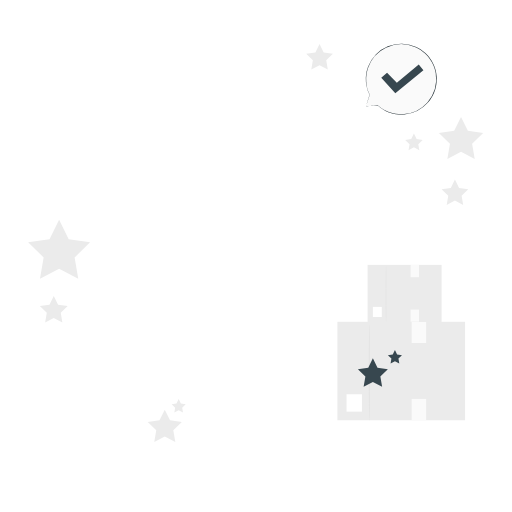
t = 0.00 s
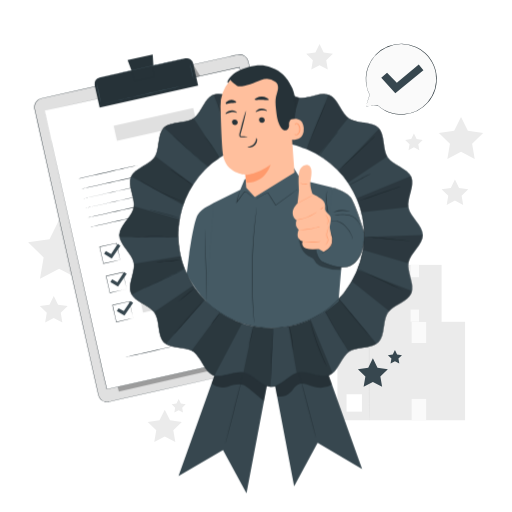
t = 1.00 s
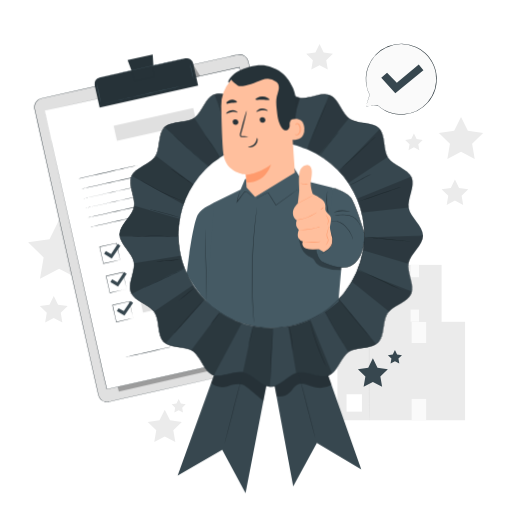
t = 1.09 s
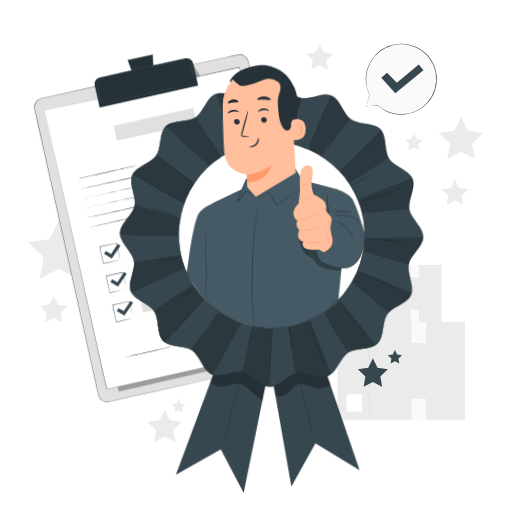
t = 1.28 s
t = 1.75 s: frame unchanged from t = 1.00 s, image omitted
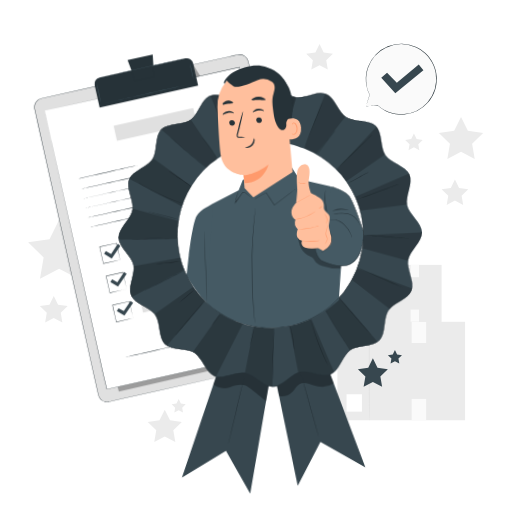
t = 2.13 s

The animated SVG that drew these frames (rendered in a browser with its animation timeline set to each time). Animation: 2 CSS @keyframes rules; one cycle of 2.50 s, repeats indefinitely.

<svg class="animated" id="freepik_stories-product-quality" xmlns="http://www.w3.org/2000/svg" viewBox="0 0 500 500" version="1.1" xmlns:xlink="http://www.w3.org/1999/xlink" xmlns:svgjs="http://svgjs.com/svgjs"><style>svg#freepik_stories-product-quality:not(.animated) .animable {opacity: 0;}svg#freepik_stories-product-quality.animated #freepik--Clipboard--inject-3 {animation: 1s 1 forwards cubic-bezier(.36,-0.01,.5,1.38) slideLeft;animation-delay: 0s;}svg#freepik_stories-product-quality.animated #freepik--Character--inject-3 {animation: 1s 1 forwards cubic-bezier(.36,-0.01,.5,1.38) slideLeft,1.5s Infinite  linear wind;animation-delay: 0s,1s;}            @keyframes slideLeft {                0% {                    opacity: 0;                    transform: translateX(-30px);                }                100% {                    opacity: 1;                    transform: translateX(0);                }            }                    @keyframes wind {                0% {                    transform: rotate( 0deg );                }                25% {                    transform: rotate( 1deg );                }                75% {                    transform: rotate( -1deg );                }            }        </style><g id="freepik--background-complete--inject-3" class="animable" style="transform-origin: 249.655px 237.395px;"><g id="elejguh2yc03"><rect x="358.97" y="258.68" width="72.26" height="55.74" style="fill: rgb(235, 235, 235); transform-origin: 395.1px 286.55px; transform: rotate(180deg);" class="animable" id="el6ug8d97aqk3"></rect></g><g id="el47d23ia0wfe"><rect x="364.14" y="299.71" width="8.71" height="9.84" style="fill: rgb(255, 255, 255); transform-origin: 368.495px 304.63px; transform: rotate(180deg);" class="animable" id="el5w9hv3n6qmk"></rect></g><rect x="400.98" y="258.82" width="8.21" height="11.89" style="fill: rgb(250, 250, 250); transform-origin: 405.085px 264.765px;" id="el0oot6r5md68d" class="animable"></rect><rect x="400.98" y="302.36" width="8.21" height="11.89" style="fill: rgb(250, 250, 250); transform-origin: 405.085px 308.305px;" id="elu9pomjlvve" class="animable"></rect><path d="M377,314.8c-.13,0-.23-12.26-.23-27.38s.1-27.38.23-27.38.23,12.26.23,27.38S377.13,314.8,377,314.8Z" style="fill: rgb(224, 224, 224); transform-origin: 377px 287.42px;" id="elu83zxdczges" class="animable"></path><g id="elcxyi6ejkfa5"><rect x="329.5" y="314.23" width="124.68" height="96.17" style="fill: rgb(235, 235, 235); transform-origin: 391.84px 362.315px; transform: rotate(180deg);" class="animable" id="el1gcexft8tia"></rect></g><g id="elwzj0bh5seg"><rect x="338.41" y="385.02" width="15.02" height="16.98" style="fill: rgb(255, 255, 255); transform-origin: 345.92px 393.51px; transform: rotate(180deg);" class="animable" id="eleufa1hicir"></rect></g><rect x="401.98" y="314.48" width="14.16" height="20.52" style="fill: rgb(250, 250, 250); transform-origin: 409.06px 324.74px;" id="el6rv6dczkh1p" class="animable"></rect><rect x="401.98" y="389.59" width="14.16" height="20.52" style="fill: rgb(250, 250, 250); transform-origin: 409.06px 399.85px;" id="el16nopvwq0dj" class="animable"></rect><path d="M360.62,411.06c-.22,0-.4-21.15-.4-47.24s.18-47.24.4-47.24.39,21.15.39,47.24S360.84,411.06,360.62,411.06Z" style="fill: rgb(224, 224, 224); transform-origin: 360.615px 363.82px;" id="el6adeb70ijqo" class="animable"></path><polygon points="450.22 114.21 456.9 127.74 471.83 129.91 461.03 140.45 463.58 155.32 450.22 148.3 436.86 155.32 439.41 140.45 428.61 129.91 443.54 127.74 450.22 114.21" style="fill: rgb(235, 235, 235); transform-origin: 450.22px 134.765px;" id="elxzqz5m0c7d" class="animable"></polygon><polygon points="52.51 288.97 56.72 297.5 66.13 298.86 59.32 305.5 60.93 314.88 52.51 310.45 44.09 314.88 45.7 305.5 38.89 298.86 48.3 297.5 52.51 288.97" style="fill: rgb(235, 235, 235); transform-origin: 52.51px 301.925px;" id="elxs17cgcl1mb" class="animable"></polygon><polygon points="57.73 214.66 67.08 233.6 87.98 236.64 72.86 251.38 76.43 272.2 57.73 262.37 39.04 272.2 42.61 251.38 27.48 236.64 48.38 233.6 57.73 214.66" style="fill: rgb(235, 235, 235); transform-origin: 57.73px 243.43px;" id="el9qqvr081v5o" class="animable"></polygon><polygon points="444.27 175.32 448.3 183.49 457.31 184.8 450.79 191.15 452.33 200.12 444.27 195.89 436.21 200.12 437.75 191.15 431.23 184.8 440.24 183.49 444.27 175.32" style="fill: rgb(235, 235, 235); transform-origin: 444.27px 187.72px;" id="el23yozfaq60n" class="animable"></polygon><polygon points="312.05 43.07 316.08 51.23 325.09 52.54 318.57 58.9 320.11 67.87 312.05 63.63 303.99 67.87 305.53 58.9 299.01 52.54 308.02 51.23 312.05 43.07" style="fill: rgb(235, 235, 235); transform-origin: 312.05px 55.47px;" id="el427dza4s94z" class="animable"></polygon><polygon points="404.22 130.41 406.86 135.75 412.76 136.61 408.49 140.77 409.5 146.64 404.22 143.87 398.95 146.64 399.96 140.77 395.69 136.61 401.59 135.75 404.22 130.41" style="fill: rgb(235, 235, 235); transform-origin: 404.225px 138.525px;" id="elrdkkefscpmq" class="animable"></polygon><polygon points="160.92 400.11 166.06 410.51 177.54 412.18 169.23 420.28 171.2 431.72 160.92 426.32 150.65 431.72 152.61 420.28 144.3 412.18 155.79 410.51 160.92 400.11" style="fill: rgb(235, 235, 235); transform-origin: 160.92px 415.915px;" id="elfndq1r03ed6" class="animable"></polygon><polygon points="174.48 389.76 176.6 394.06 181.35 394.75 177.91 398.1 178.72 402.83 174.48 400.59 170.24 402.83 171.05 398.1 167.61 394.75 172.36 394.06 174.48 389.76" style="fill: rgb(235, 235, 235); transform-origin: 174.48px 396.295px;" id="elsx7dmtsd66n" class="animable"></polygon></g><g id="freepik--Stars--inject-3" class="animable" style="transform-origin: 371.04px 359.765px;"><polygon points="364.13 349.92 368.65 359.07 378.75 360.54 371.44 367.66 373.17 377.72 364.13 372.97 355.1 377.72 356.83 367.66 349.52 360.54 359.62 359.07 364.13 349.92" style="fill: #37474F; transform-origin: 364.135px 363.82px;" id="elrtb6boje2n" class="animable"></polygon><polygon points="385.68 341.81 387.81 346.12 392.56 346.81 389.12 350.17 389.93 354.91 385.68 352.67 381.42 354.91 382.24 350.17 378.79 346.81 383.55 346.12 385.68 341.81" style="fill: #37474F; transform-origin: 385.675px 348.36px;" id="el4sw6tqkonmf" class="animable"></polygon></g><g id="freepik--speech-bubble--inject-3" class="animable" style="transform-origin: 391.864px 77.2825px;"><path d="M357.44,103.66,361,92.6a34.47,34.47,0,1,1,27.77,19A32.42,32.42,0,0,1,368.9,103h0Z" style="fill: rgb(250, 250, 250); transform-origin: 391.873px 77.27px;" id="eln82uvwzemc" class="animable"></path><path d="M357.44,103.66l.76-.06,2.21-.16,8.49-.58h0l0,0a31.78,31.78,0,0,0,15,7.76,34.52,34.52,0,0,0,5.26.75l2.8.11c.94,0,1.91-.11,2.88-.16a34.27,34.27,0,0,0,22.7-11.57A33.9,33.9,0,0,0,424.65,87a34.83,34.83,0,0,0,.86-15.51,30.62,30.62,0,0,0-.92-3.93,16.68,16.68,0,0,0-.65-1.92c-.25-.64-.47-1.28-.74-1.91A35.35,35.35,0,0,0,419,56.57a32.46,32.46,0,0,0-2.71-3.14,16.78,16.78,0,0,0-1.5-1.42c-.51-.45-1-.94-1.54-1.35l-1.64-1.22-.82-.6-.88-.52-1.73-1c-.59-.33-1.21-.58-1.81-.88a34,34,0,0,0-29.38.14,34.2,34.2,0,0,0-17.19,18.75c-.17.46-.33.92-.49,1.37a8.68,8.68,0,0,0-.43,1.37c-.23.92-.45,1.83-.67,2.72a48,48,0,0,0-.62,5.27,34.44,34.44,0,0,0,3.5,16.53l0,0v0l-2.68,8.18-.71,2.12c-.16.48-.25.73-.25.73s.06-.23.21-.7l.64-2.1,2.57-8.29v.08A34.3,34.3,0,0,1,357.23,76a46.43,46.43,0,0,1,.59-5.33c.22-.9.45-1.82.67-2.75a10.07,10.07,0,0,1,.42-1.39c.17-.46.33-.92.5-1.39a34.58,34.58,0,0,1,47.16-19.21c.61.29,1.24.55,1.84.89l1.76,1.05.88.53.84.61,1.66,1.23c.55.43,1.05.92,1.57,1.37a18.86,18.86,0,0,1,1.52,1.44,33.6,33.6,0,0,1,2.75,3.2,35.65,35.65,0,0,1,4.29,7.21c.27.64.49,1.3.74,1.94a16.76,16.76,0,0,1,.67,2,30.72,30.72,0,0,1,.92,4,35.12,35.12,0,0,1-.88,15.74,34.37,34.37,0,0,1-7.19,13,34.74,34.74,0,0,1-23,11.66c-1,0-2,.14-2.92.14l-2.83-.12a35.33,35.33,0,0,1-5.31-.78,31.67,31.67,0,0,1-15-7.94l.08,0-8.57.45-2.18.1C357.68,103.66,357.44,103.66,357.44,103.66Z" style="fill: rgb(38, 50, 56); transform-origin: 391.864px 77.2825px;" id="eli14juof2mld" class="animable"></path><polygon points="372.31 76 377.98 71.08 387.53 80.89 408.95 63.05 413.48 68.7 386.04 91.04 372.31 76" style="fill: #37474F; transform-origin: 392.895px 77.045px;" id="eljcai4h1tvji" class="animable"></polygon></g><g id="freepik--Clipboard--inject-3" class="animable" style="transform-origin: 169.152px 222.804px;"><path d="M298.11,349.49,106.35,392.23A8.63,8.63,0,0,1,96,385.68L33.81,106.43a8.62,8.62,0,0,1,6.55-10.3L232.12,53.39a8.63,8.63,0,0,1,10.31,6.55l62.23,279.25A8.62,8.62,0,0,1,298.11,349.49Z" style="fill: rgb(224, 224, 224); transform-origin: 169.235px 222.814px;" id="elt6h6gti83ml" class="animable"></path><path d="M298.11,349.49l.64-.18a9.72,9.72,0,0,0,1.79-.79,8.82,8.82,0,0,0,2.43-2.11,8.59,8.59,0,0,0,1.75-4,8.26,8.26,0,0,0,0-2.67c-.16-.93-.41-1.91-.63-2.93-.46-2-1-4.28-1.5-6.7q-1.63-7.27-3.75-16.73c-5.63-25.17-13.77-61.59-23.83-106.6-5-22.5-10.52-47.15-16.43-73.62q-4.42-19.84-9.15-41-2.35-10.58-4.78-21.45c-.82-3.62-1.63-7.27-2.46-10.94A8.4,8.4,0,0,0,234,53.38a11.66,11.66,0,0,0-2.78.4l-2.8.62-5.63,1.26-11.36,2.53-23.12,5.16L140.67,74,40.43,96.32A8.44,8.44,0,0,0,33.94,106c.91,4.25,1.89,8.51,2.82,12.75Q39.6,131.45,42.39,144l11,49.41C60.61,225.8,67.57,257,74.2,286.8s12.92,58,18.82,84.51q1.1,5,2.19,9.84c.37,1.62.7,3.26,1.09,4.85a8.47,8.47,0,0,0,2.48,4.07,8.6,8.6,0,0,0,4.24,2.08,9,9,0,0,0,2.37.07c.78-.1,1.57-.29,2.35-.47l9.31-2.07,35.33-7.86L259,358.13l29-6.42,7.54-1.66,2.57-.56-2.56.6-7.54,1.7-29,6.49-106.6,23.83L117.12,390l-9.31,2.08c-.78.17-1.56.37-2.38.48a9.21,9.21,0,0,1-2.46-.08,8.81,8.81,0,0,1-7-6.39c-.4-1.61-.73-3.23-1.1-4.85q-1.09-4.87-2.2-9.84c-5.9-26.47-12.21-54.75-18.85-84.51s-13.6-61-20.83-93.39l-11-49.4q-2.79-12.54-5.63-25.27c-.94-4.24-1.91-8.48-2.83-12.77a8.84,8.84,0,0,1,6.81-10.13L140.59,73.58,188.26,63l23.11-5.15,11.36-2.53L228.37,54l2.8-.62A11.91,11.91,0,0,1,234,53a8.79,8.79,0,0,1,8.5,6.63c.82,3.68,1.64,7.32,2.45,10.95Q247.4,81.46,249.77,92q4.69,21.15,9.13,41c5.89,26.47,11.37,51.12,16.38,73.63,10,45,18.1,81.45,23.7,106.63,1.39,6.29,2.63,11.89,3.71,16.73.53,2.43,1,4.66,1.48,6.71.22,1,.47,2,.62,2.93a8.16,8.16,0,0,1,0,2.7,8.63,8.63,0,0,1-1.78,4.07,9,9,0,0,1-2.45,2.11,8.84,8.84,0,0,1-1.82.77Z" style="fill: rgb(38, 50, 56); transform-origin: 169.152px 222.804px;" id="el4qr7oh0evt4" class="animable"></path><g id="elt4jawfpp1xh"><g style="opacity: 0.3; transform-origin: 199.505px 335.655px;" class="animable" id="el9u1mcibq9sn"><polygon points="116.07 382.34 290.79 342.4 285.27 308.16 275.36 288.97 108.22 354.62 116.07 382.34" id="elg23mjqyv1lm" class="animable" style="transform-origin: 199.505px 335.655px;"></polygon></g></g><g id="eldeqt7vde36q"><g style="opacity: 0.3; transform-origin: 192.965px 72.48px;" class="animable" id="el9hcmg5ji1oh"><polygon points="189.02 63.63 195.63 74.54 196.91 80.33 192.43 81.33 189.02 63.63" id="elokfvwz3pp1a" class="animable" style="transform-origin: 192.965px 72.48px;"></polygon></g></g><polygon points="43.76 108.05 104.38 380.05 294.39 337.71 283.55 289.07 233.77 65.7 43.76 108.05" style="fill: rgb(255, 255, 255); transform-origin: 169.075px 222.875px;" id="elts1a927oy49" class="animable"></polygon><path d="M43.76,108.05l190-42.51.16,0,0,.17c16.86,75.59,37.89,169.92,60.65,272v0l0,.21-.2,0-190,42.33-.18,0,0-.19c-35.69-160.62-60.07-270.38-60.44-272,.37,1.66,24.91,111.39,60.81,272l-.23-.14,190-42.37-.16.25v0c-22.73-102.06-43.74-196.39-60.57-272l.2.13Z" style="fill: rgb(38, 50, 56); transform-origin: 169.16px 222.895px;" id="el2pcj6ks6z3a" class="animable"></path><g id="el47aab7k88ka"><path d="M99.35,66H185.2a6.33,6.33,0,0,1,6.33,6.33V94.59a0,0,0,0,1,0,0H93a0,0,0,0,1,0,0V72.35A6.33,6.33,0,0,1,99.35,66Z" style="fill: rgb(38, 50, 56); transform-origin: 142.265px 80.295px; transform: rotate(-12.56deg);" class="animable" id="el65nw1peya1a"></path></g><polygon points="149.07 53.15 124.6 58.6 132.13 78.94 150.56 74.83 149.07 53.15" style="fill: rgb(38, 50, 56); transform-origin: 137.58px 66.045px;" id="eln2roai03yy" class="animable"></polygon><path d="M181.06,57c0,.11-18.71,4.38-41.84,9.54S97.3,75.81,97.27,75.7s18.71-4.38,41.86-9.54S181,56.92,181.06,57Z" style="fill: rgb(69, 90, 100); transform-origin: 139.165px 66.3505px;" id="el9gnuya6qk0p" class="animable"></path><path d="M98.46,100c-.11,0-1.08-3.9-2.16-8.76s-1.88-8.83-1.76-8.86,1.08,3.9,2.16,8.77S98.57,100,98.46,100Z" style="fill: rgb(69, 90, 100); transform-origin: 96.4991px 91.1899px;" id="elpdxm6s985mp" class="animable"></path><path d="M188.87,77.64a80.19,80.19,0,0,1-2-8,80.32,80.32,0,0,1-1.58-8,80.19,80.19,0,0,1,2,7.95A80.32,80.32,0,0,1,188.87,77.64Z" style="fill: rgb(69, 90, 100); transform-origin: 187.08px 69.64px;" id="elr5d22xrxh9" class="animable"></path><path d="M185.06,82.39c0,.11-19.21,4.49-42.95,9.78s-43,9.5-43.05,9.38,19.2-4.49,43-9.78S185,82.28,185.06,82.39Z" style="fill: rgb(69, 90, 100); transform-origin: 142.06px 91.9702px;" id="elxkutxvmpho" class="animable"></path><path d="M134.45,161.51c0,.12-12.95,3.1-29,6.68s-29,6.37-29.07,6.26,13-3.1,29-6.67S134.42,161.4,134.45,161.51Z" style="fill: rgb(38, 50, 56); transform-origin: 105.415px 167.98px;" id="elp763yi1s07i" class="animable"></path><path d="M231.16,150.62c0,.12-33.87,7.77-75.7,17.09s-75.78,16.79-75.8,16.68,33.86-7.77,75.71-17.09S231.14,150.51,231.16,150.62Z" style="fill: rgb(38, 50, 56); transform-origin: 155.41px 167.505px;" id="el4rljxe9gso3" class="animable"></path><path d="M233.25,160c0,.11-33.88,7.76-75.71,17.09s-75.77,16.79-75.8,16.67,33.87-7.76,75.71-17.08S233.22,159.86,233.25,160Z" style="fill: rgb(38, 50, 56); transform-origin: 157.495px 176.88px;" id="eldh3kfyjesz" class="animable"></path><path d="M235.33,169.32c0,.11-33.87,7.76-75.7,17.08s-75.78,16.8-75.81,16.68,33.87-7.76,75.72-17.09S235.3,169.21,235.33,169.32Z" style="fill: rgb(38, 50, 56); transform-origin: 159.575px 186.2px;" id="el2zatxf4tibi" class="animable"></path><path d="M237.41,178.67c0,.11-33.87,7.76-75.7,17.08s-75.78,16.79-75.8,16.68,33.86-7.76,75.71-17.09S237.39,178.55,237.41,178.67Z" style="fill: rgb(38, 50, 56); transform-origin: 161.66px 195.55px;" id="el5ov8c5oqgec" class="animable"></path><path d="M239.5,188c0,.12-33.88,7.77-75.71,17.09S88,221.89,88,221.78s33.87-7.76,75.71-17.09S239.47,187.9,239.5,188Z" style="fill: rgb(38, 50, 56); transform-origin: 163.75px 204.89px;" id="eljpmvfkvag9b" class="animable"></path><path d="M117.37,253.81a1.56,1.56,0,0,1-.09-.31l-.22-.89c-.19-.81-.46-1.94-.79-3.35-.67-2.89-1.61-6.95-2.73-11.81l.22.14-16.4,3.68s.3-.47.16-.25h0v0l0,.07,0,.14.06.28.13.56.24,1.11c.17.74.33,1.47.49,2.2.32,1.44.64,2.86.94,4.24.61,2.75,1.18,5.35,1.71,7.74l-.22-.14,11.85-2.55,3.37-.7.9-.17.32-.06s-.08,0-.28.09l-.85.21-3.3.78L101,257.65l-.18,0,0-.18-1.74-7.73c-.31-1.38-.63-2.8-1-4.24-.16-.73-.33-1.46-.49-2.2-.09-.36-.17-.74-.25-1.11l-.13-.56-.06-.28,0-.14,0-.07v-.05h0c-.14.23.19-.3.16-.25l16.41-3.63.18,0,0,.18,2.58,12c.29,1.4.52,2.52.69,3.32.07.36.12.64.17.87A.89.89,0,0,1,117.37,253.81Z" style="fill: rgb(38, 50, 56); transform-origin: 107.243px 247.43px;" id="ellesuy6pvq8q" class="animable"></path><g id="elzp74e4zl5u"><rect x="124.53" y="226" width="117.22" height="9.78" style="fill: rgb(224, 224, 224); transform-origin: 183.14px 230.89px; transform: rotate(-12.56deg);" class="animable" id="elcc0ww6c4xc"></rect></g><path d="M123.71,282.27a2.31,2.31,0,0,1-.09-.32c-.06-.23-.13-.53-.22-.89-.19-.81-.46-1.93-.79-3.34-.67-2.9-1.61-7-2.73-11.82l.22.14-16.4,3.68c0,.06.3-.47.16-.24h0v.05l0,.07,0,.14.06.28.13.56c.08.38.16.75.25,1.12l.48,2.19c.32,1.45.64,2.86.94,4.24.61,2.75,1.18,5.35,1.71,7.74l-.22-.14,11.86-2.54,3.36-.7.9-.18a1.39,1.39,0,0,1,.32-.05l-.27.08-.86.21-3.3.79-11.93,2.75-.18,0,0-.18-1.74-7.73c-.31-1.38-.63-2.8-1-4.24-.16-.72-.33-1.46-.49-2.19-.08-.37-.17-.74-.25-1.12l-.13-.56-.06-.28,0-.14v-.12h0l.16-.26L120,265.69l.18,0,0,.17c1.06,4.93,2,9,2.58,12,.29,1.4.52,2.52.69,3.32.07.36.12.64.17.87A.92.92,0,0,1,123.71,282.27Z" style="fill: rgb(38, 50, 56); transform-origin: 113.575px 275.89px;" id="el3czfxoz882h" class="animable"></path><g id="eleorv84ri5m9"><rect x="130.87" y="254.45" width="117.22" height="9.78" style="fill: rgb(224, 224, 224); transform-origin: 189.48px 259.34px; transform: rotate(-12.56deg);" class="animable" id="elxkk7awj09am"></rect></g><path d="M130.05,310.72s0-.12-.09-.32-.13-.53-.22-.89c-.19-.81-.46-1.93-.79-3.34-.67-2.89-1.61-7-2.73-11.82l.22.14L110,298.17c0,.06.3-.47.16-.24h0V298l0,.07,0,.14.06.28.13.56c.08.38.16.75.25,1.12l.48,2.19c.32,1.45.64,2.86.94,4.24l1.71,7.74-.22-.13,11.86-2.55,3.36-.7.9-.18a1.47,1.47,0,0,1,.32,0l-.27.08-.86.21-3.3.79-11.93,2.75-.18,0,0-.18c-.53-2.38-1.12-5-1.74-7.73-.31-1.38-.63-2.79-1-4.24-.16-.72-.33-1.45-.49-2.19-.08-.37-.17-.74-.25-1.11l-.12-.56-.07-.28,0-.15V298h0c-.14.22.19-.31.16-.25l16.41-3.63.18,0,0,.18,2.58,12c.29,1.4.52,2.52.69,3.33.07.35.13.63.17.86A.94.94,0,0,1,130.05,310.72Z" style="fill: rgb(38, 50, 56); transform-origin: 119.878px 304.365px;" id="elvktv9dme9tg" class="animable"></path><g id="eld65yguaeh0m"><rect x="137.21" y="282.91" width="117.22" height="9.78" style="fill: rgb(224, 224, 224); transform-origin: 195.82px 287.8px; transform: rotate(-12.56deg);" class="animable" id="el1cjiw68yazy"></rect></g><polygon points="101.61 247.94 103.33 245.23 108.44 248.07 115.02 238.15 117.56 239.91 109.08 252.41 101.61 247.94" style="fill: #37474F; transform-origin: 109.585px 245.28px;" id="el2fx3uksp8so" class="animable"></polygon><polygon points="107.74 275.44 109.46 272.73 114.57 275.57 121.14 265.65 123.69 267.41 115.2 279.9 107.74 275.44" style="fill: #37474F; transform-origin: 115.715px 272.775px;" id="elbz1ghfnl5u" class="animable"></polygon><polygon points="114.03 303.63 115.75 300.93 120.85 303.77 127.43 293.85 129.97 295.6 121.49 308.1 114.03 303.63" style="fill: #37474F; transform-origin: 122px 300.975px;" id="elb6h044gv0a" class="animable"></polygon><path d="M166.4,339c0,.12-9.64,2.37-21.58,5s-21.64,4.72-21.66,4.61,9.63-2.36,21.57-5S166.37,338.9,166.4,339Z" style="fill: rgb(38, 50, 56); transform-origin: 144.78px 343.805px;" id="el0ppiejcecv8m" class="animable"></path><path d="M187.94,333.86a78.64,78.64,0,0,1-7.94,2,81.52,81.52,0,0,1-8,1.57,79.72,79.72,0,0,1,7.93-2C184.32,334.46,187.92,333.75,187.94,333.86Z" style="fill: rgb(38, 50, 56); transform-origin: 179.97px 335.639px;" id="el0s0u82ok85g" class="animable"></path><path d="M259.28,311.41c0,.11-8.67,2.15-19.41,4.54s-19.48,4.24-19.5,4.13,8.66-2.14,19.41-4.54S259.26,311.3,259.28,311.41Z" style="fill: rgb(38, 50, 56); transform-origin: 239.825px 315.745px;" id="elqd4fi904ypc" class="animable"></path><path d="M250,337.73s.09-.27.19-.79a5.25,5.25,0,0,0-.12-2.31,20.7,20.7,0,0,0-1.38-3.45,11.49,11.49,0,0,1-1.37-4.76,7.35,7.35,0,0,1,2.54-5.39,6.92,6.92,0,0,1,6.64-1.23,6.73,6.73,0,0,1,3.16,2.07,3.21,3.21,0,0,1,.75,1.87,1.73,1.73,0,0,1-1.17,1.69,14.17,14.17,0,0,1-2,.49l-2,.41c-1.34.27-2.7.51-4.1.69a29.91,29.91,0,0,1-8.18.05,5,5,0,0,0-3.59.58,12.49,12.49,0,0,0-2.16,2.93,3.57,3.57,0,0,1-1.4,1.24,2.52,2.52,0,0,1-1.83.08,16.31,16.31,0,0,1-2.92-1.68,3.34,3.34,0,0,0-1.41-.53,2,2,0,0,0-1.34.33,7.83,7.83,0,0,0-1.69,2.22,5.27,5.27,0,0,1-4.22,2.44,5,5,0,0,1-3.5-1.24,5.17,5.17,0,0,1-1.39-1.92,3.45,3.45,0,0,1-.23-.79s.09.27.31.76a5.07,5.07,0,0,0,1.41,1.82,4.84,4.84,0,0,0,3.38,1.14,5,5,0,0,0,4-2.37,8,8,0,0,1,1.76-2.32,2.35,2.35,0,0,1,1.56-.41,4,4,0,0,1,1.54.57,16.87,16.87,0,0,0,2.86,1.63,2.18,2.18,0,0,0,1.57-.07,3,3,0,0,0,1.23-1.13,12.7,12.7,0,0,1,2.24-3,3.85,3.85,0,0,1,1.88-.7,9.46,9.46,0,0,1,2,0,30.05,30.05,0,0,0,8.09-.05c1.38-.18,2.73-.43,4.07-.69l2-.4a16.49,16.49,0,0,0,1.9-.47,1.32,1.32,0,0,0,.92-1.3,2.89,2.89,0,0,0-.66-1.63,6.44,6.44,0,0,0-3-2,6.6,6.6,0,0,0-6.3,1.14,7,7,0,0,0-2.46,5.12,11.49,11.49,0,0,0,1.28,4.67,19.73,19.73,0,0,1,1.33,3.5,5.25,5.25,0,0,1,.05,2.36A3.67,3.67,0,0,1,250,337.73Z" style="fill: rgb(38, 50, 56); transform-origin: 238.845px 328.582px;" id="elj48rvbfmmk" class="animable"></path><path d="M270.67,324.93a3.23,3.23,0,0,1-.52.16l-1.52.36-5.58,1.29c-4.7,1.1-11.2,2.64-18.35,4.45s-13.6,3.56-18.25,4.84l-5.52,1.52-1.51.4a3.35,3.35,0,0,1-.53.12,2.19,2.19,0,0,1,.51-.2l1.48-.47c1.29-.41,3.16-1,5.48-1.65,4.65-1.36,11.08-3.15,18.24-5s13.66-3.31,18.39-4.32c2.36-.51,4.28-.91,5.61-1.17l1.53-.29A3,3,0,0,1,270.67,324.93Z" style="fill: rgb(38, 50, 56); transform-origin: 244.78px 331.5px;" id="elin8kiezebm" class="animable"></path><g id="elkdmh9wc6omh"><rect x="111.66" y="113.97" width="79.57" height="14.95" style="fill: rgb(224, 224, 224); transform-origin: 151.445px 121.445px; transform: rotate(-12.56deg);" class="animable" id="el8yimlocgo4y"></rect></g></g><g id="freepik--Character--inject-3" class="animable animator-active" style="transform-origin: 264.725px 272.768px;"><polygon points="262.12 342.31 287.21 474.87 310.14 432.5 353.6 458.01 307.47 328.93 262.12 342.31" style="fill: #37474F; transform-origin: 307.86px 401.9px;" id="elzhy8ljw6ee" class="animable"></polygon><g id="elk5mjn9vqvw"><g style="opacity: 0.3; transform-origin: 295.9px 369.21px;" class="animable" id="el4e2m3acrjsb"><path d="M270.56,386.89a15,15,0,0,0,13.34-4.09c2.29-2.36,3.81-5.58,6.69-7.16,2.59-1.42,5.78-1.22,8.63-.43s5.53,2.1,8.38,2.84a21.87,21.87,0,0,0,16.72-2.48l-7.24-20.1-33.6-4.2-16,19.25Z" id="elpy976qcdwse" class="animable" style="transform-origin: 295.9px 369.21px;"></path></g></g><path d="M308.51,427.24c-.14,0-3.88-13.74-8.35-30.75s-8-30.85-7.84-30.88,3.87,13.72,8.34,30.75S308.65,427.2,308.51,427.24Z" style="fill: rgb(38, 50, 56); transform-origin: 300.414px 396.425px;" id="el06fnncsgpdwx" class="animable"></path><polygon points="265.79 349.2 240.7 481.76 217.77 439.4 174.31 464.9 220.44 335.82 265.79 349.2" style="fill: #37474F; transform-origin: 220.05px 408.79px;" id="el35yzbz3ewx7" class="animable"></polygon><g id="elyeyczqhb9sj"><g style="opacity: 0.3; transform-origin: 233.655px 372.405px;" class="animable" id="el7bdvtbe34lm"><path d="M206.64,374.43s7.14,5.87,15.65,3.17,13.8-3.28,18.41,0,17.08,13.95,17.08,13.95l2.89-15.29-16.75-23-17.48,3.53L214,358l-4.63,8.77Z" id="elitm2rmwu9fh" class="animable" style="transform-origin: 233.655px 372.405px;"></path></g></g><path d="M412.9,229.54c0,9.51-12.15,17.7-13.93,26.69-1.83,9.26,6.23,21.47,2.7,30s-18,11.59-23.13,19.3-2.43,22.15-9,28.73-21,3.81-28.73,9-10.63,19.53-19.3,23.13c-8.52,3.53-20.73-4.53-30-2.7-9,1.78-17.18,13.93-26.69,13.93s-17.71-12.15-26.7-13.93c-9.26-1.83-21.47,6.23-30,2.7s-11.58-18-19.29-23.13-22.15-2.43-28.74-9-3.81-21-9-28.73-19.53-10.63-23.12-19.3,4.53-20.73,2.7-30c-1.78-9-13.94-17.18-13.94-26.69s12.16-17.71,13.94-26.7c1.83-9.26-6.24-21.47-2.7-30s18-11.59,23.12-19.29,2.43-22.15,9-28.74,21-3.81,28.74-9,10.62-19.53,19.29-23.12,20.73,4.53,30,2.7c9-1.78,17.19-13.94,26.7-13.94s17.7,12.16,26.69,13.94c9.26,1.83,21.47-6.24,30-2.7,8.67,3.59,11.59,18,19.3,23.12s22.15,2.43,28.73,9,3.81,21,9,28.74,19.53,10.62,23.13,19.29-4.53,20.73-2.7,30C400.75,211.83,412.9,220,412.9,229.54Z" style="fill: #37474F; transform-origin: 264.815px 229.535px;" id="el1lfr1xfn0qn" class="animable"></path><path d="M230.17,146.53s-.11-.13-.27-.41-.41-.73-.68-1.22c-.59-1.06-1.4-2.62-2.36-4.56-1.93-3.88-4.43-9.34-6.84-15.5s-4.26-11.88-5.47-16c-.6-2.09-1.06-3.78-1.35-5-.13-.54-.24-1-.32-1.36a1.55,1.55,0,0,1-.08-.48,2.13,2.13,0,0,1,.18.46l.41,1.33c.39,1.23.9,2.89,1.51,4.9,1.3,4.13,3.21,9.8,5.6,16s4.85,11.61,6.69,15.53l2.21,4.63.59,1.26A2.52,2.52,0,0,1,230.17,146.53Z" style="fill: rgb(38, 50, 56); transform-origin: 221.485px 124.265px;" id="elwqh1actqy8" class="animable"></path><path d="M243.35,141.52a4.72,4.72,0,0,1-.39-1.1c-.21-.72-.49-1.77-.82-3.07-.66-2.59-1.48-6.21-2.22-10.23s-1.26-7.69-1.56-10.35c-.16-1.33-.26-2.41-.32-3.16a4.9,4.9,0,0,1,0-1.16,5.75,5.75,0,0,1,.23,1.14l.48,3.13c.4,2.65,1,6.3,1.71,10.31s1.5,7.63,2.06,10.24c.27,1.22.49,2.26.67,3.1A5.83,5.83,0,0,1,243.35,141.52Z" style="fill: rgb(38, 50, 56); transform-origin: 240.678px 126.985px;" id="elkn8sicip4xc" class="animable"></path><path d="M266.6,139.21c-.15,0-.52-11.22-.83-25.05s-.45-25.06-.31-25.07.52,11.21.83,25.06S266.74,139.21,266.6,139.21Z" style="fill: rgb(38, 50, 56); transform-origin: 266.03px 114.15px;" id="eln51m24mts1" class="animable"></path><path d="M290,116.16c.14,0-1.48,5.65-3.61,12.53s-4,12.41-4.1,12.37,1.48-5.65,3.61-12.53S289.85,116.12,290,116.16Z" style="fill: rgb(38, 50, 56); transform-origin: 286.147px 128.61px;" id="elwruadr5pmj" class="animable"></path><path d="M299.54,145.15a1.7,1.7,0,0,1,.13-.48l.45-1.32c.4-1.14,1-2.78,1.8-4.8,1.57-4,3.81-9.59,6.37-15.69s4.94-11.59,6.69-15.55c.86-1.92,1.57-3.5,2.11-4.68l.59-1.26c.15-.28.23-.43.25-.42a2.78,2.78,0,0,1-.15.46l-.51,1.3-1.95,4.75c-1.71,4.06-4,9.54-6.55,15.61s-4.81,11.55-6.51,15.62l-1.95,4.74-.55,1.28A2,2,0,0,1,299.54,145.15Z" style="fill: rgb(38, 50, 56); transform-origin: 308.735px 123.05px;" id="el1ob67n7zt02" class="animable"></path><path d="M312,151.67a5.13,5.13,0,0,1,.57-1c.4-.64,1-1.55,1.74-2.66,1.5-2.21,3.66-5.23,6.17-8.45s4.92-6,6.7-8c.89-1,1.63-1.79,2.15-2.33a4.9,4.9,0,0,1,.85-.8,4.73,4.73,0,0,1-.7.94c-.54.66-1.22,1.47-2,2.43-1.71,2.06-4.06,4.91-6.57,8.13s-4.7,6.19-6.28,8.35l-1.87,2.55A5.44,5.44,0,0,1,312,151.67Z" style="fill: rgb(38, 50, 56); transform-origin: 321.09px 140.05px;" id="el5tic060irfj" class="animable"></path><path d="M330.22,166.57c-.1-.1,7.82-7.62,17.67-16.79s17.93-16.52,18-16.42-7.81,7.63-17.67,16.8S330.32,166.68,330.22,166.57Z" style="fill: rgb(38, 50, 56); transform-origin: 348.055px 149.965px;" id="elakg0e0q3wni" class="animable"></path><path d="M362,169.68a26.87,26.87,0,0,1-3,1.64c-1.88,1-4.43,2.39-7.25,4s-5.42,2.95-7.35,3.85c-1,.45-1.74.8-2.3,1a3.12,3.12,0,0,1-.87.3,26.87,26.87,0,0,1,3-1.64c1.88-1,4.43-2.39,7.25-4s5.42-3,7.35-3.85c1-.45,1.74-.8,2.3-1A2.84,2.84,0,0,1,362,169.68Z" style="fill: rgb(38, 50, 56); transform-origin: 351.615px 175.075px;" id="elt4629tqecg" class="animable"></path><path d="M391.39,181.87c.05.14-9.37,3.58-21,7.69s-21.16,7.32-21.2,7.19,9.36-3.58,21-7.69S391.34,181.74,391.39,181.87Z" style="fill: rgb(38, 50, 56); transform-origin: 370.29px 189.31px;" id="elsel1egav1r" class="animable"></path><path d="M400.75,235.34c0,.14-10.25-.71-22.86-1.91s-22.83-2.29-22.81-2.44,10.24.72,22.86,1.92S400.76,235.2,400.75,235.34Z" style="fill: rgb(38, 50, 56); transform-origin: 377.915px 233.164px;" id="elex6e3c816za" class="animable"></path><path d="M393.22,283.3c-.06.13-9.63-4.27-21.37-9.81s-21.21-10.15-21.15-10.28,9.63,4.26,21.37,9.81S393.28,283.17,393.22,283.3Z" style="fill: rgb(38, 50, 56); transform-origin: 371.96px 273.255px;" id="elp38hhyq5jl" class="animable"></path><path d="M361.74,328.93c-.11.09-7-7.92-15.41-17.88s-15.13-18.13-15-18.22,7,7.91,15.41,17.88S361.85,328.83,361.74,328.93Z" style="fill: rgb(38, 50, 56); transform-origin: 346.535px 310.88px;" id="elcgeoy9a0i5" class="animable"></path><path d="M335.46,335a7.46,7.46,0,0,1-.83-1.12c-.51-.74-1.23-1.83-2.09-3.18-1.74-2.71-4.07-6.5-6.53-10.75s-4.56-8.17-6-11c-.73-1.43-1.32-2.59-1.7-3.4a7.62,7.62,0,0,1-.56-1.29,7.65,7.65,0,0,1,.74,1.19c.48.88,1.1,2,1.85,3.33,1.55,2.81,3.71,6.69,6.16,10.94s4.73,8.06,6.39,10.81c.78,1.32,1.44,2.41,1.95,3.27A6.12,6.12,0,0,1,335.46,335Z" style="fill: rgb(38, 50, 56); transform-origin: 326.605px 319.63px;" id="el208lde7s9tu" class="animable"></path><path d="M319.14,357.9s-.1-.13-.26-.41l-.65-1.22c-.57-1.07-1.34-2.63-2.26-4.57-1.84-3.89-4.21-9.35-6.46-15.53s-3.95-11.88-5-16c-.55-2.08-1-3.78-1.22-4.95-.11-.54-.2-1-.28-1.36a2.35,2.35,0,0,1-.07-.48,1.49,1.49,0,0,1,.17.46l.38,1.33c.35,1.24.81,2.89,1.37,4.9,1.18,4.13,2.93,9.81,5.18,16s4.55,11.62,6.31,15.55l2.1,4.63q.33.75.57,1.26A1.63,1.63,0,0,1,319.14,357.9Z" style="fill: rgb(38, 50, 56); transform-origin: 311.04px 335.64px;" id="elyl1k8qo9wy" class="animable"></path><path d="M286.08,341.81a27.81,27.81,0,0,1-.43-3.48c-.23-2.15-.6-5.12-1.14-8.37s-1.17-6.17-1.65-8.28a27.06,27.06,0,0,1-.72-3.44,3.86,3.86,0,0,1,.34.88c.2.58.45,1.42.74,2.47.57,2.09,1.25,5,1.8,8.29a81.89,81.89,0,0,1,1,8.42c.07,1.08.11,2,.11,2.57A3.5,3.5,0,0,1,286.08,341.81Z" style="fill: rgb(38, 50, 56); transform-origin: 284.141px 330.025px;" id="elq9mpwncrg5a" class="animable"></path><path d="M264.45,370.6a1.88,1.88,0,0,1,0-.51q0-.6,0-1.47c0-1.28,0-3.13,0-5.41.08-4.57.29-10.87.65-17.82s.81-13.25,1.18-17.8c.18-2.28.35-4.12.48-5.39.07-.58.12-1.07.16-1.46a2.06,2.06,0,0,1,.1-.51,1.93,1.93,0,0,1,0,.52c0,.39,0,.88-.07,1.47-.08,1.35-.18,3.17-.31,5.39-.27,4.63-.63,10.89-1,17.8s-.63,13.25-.8,17.81c-.08,2.22-.15,4-.2,5.4,0,.59-.06,1.07-.08,1.47A1.77,1.77,0,0,1,264.45,370.6Z" style="fill: rgb(38, 50, 56); transform-origin: 265.735px 345.415px;" id="elmsv82j1q4bd" class="animable"></path><path d="M246.87,320.23a11.9,11.9,0,0,1-.3,2.56c-.26,1.56-.68,3.71-1.23,6.06s-1.13,4.47-1.59,6a11.6,11.6,0,0,1-.87,2.42,13.43,13.43,0,0,1,.51-2.52l1.44-6c.52-2.25,1-4.29,1.38-6A13.57,13.57,0,0,1,246.87,320.23Z" style="fill: rgb(38, 50, 56); transform-origin: 244.875px 328.75px;" id="elv31tavtc4pd" class="animable"></path><path d="M215.08,305a54.22,54.22,0,0,1-4.37,6.2,58.51,58.51,0,0,1-4.79,5.89,53.22,53.22,0,0,1,4.37-6.2A55.63,55.63,0,0,1,215.08,305Z" style="fill: rgb(38, 50, 56); transform-origin: 210.5px 311.045px;" id="elngp866fgj4f" class="animable"></path><path d="M198.41,293.76c.1.09-6.1,7.38-13.86,16.27s-14.15,16-14.26,15.93,6.1-7.38,13.86-16.27S198.3,293.66,198.41,293.76Z" style="fill: rgb(38, 50, 56); transform-origin: 184.35px 309.86px;" id="elja1cdeof1i" class="animable"></path><path d="M190.06,281.35a98.46,98.46,0,0,1-7.71,6.7c-4.35,3.58-7.95,6.4-8,6.29a99.72,99.72,0,0,1,7.71-6.69A101.25,101.25,0,0,1,190.06,281.35Z" style="fill: rgb(38, 50, 56); transform-origin: 182.205px 287.847px;" id="elolmhn6ahuk" class="animable"></path><path d="M180.3,262.64c.06.13-8.58,4.43-19.31,9.59s-19.46,9.25-19.53,9.12,8.58-4.42,19.31-9.59S180.24,262.51,180.3,262.64Z" style="fill: rgb(38, 50, 56); transform-origin: 160.88px 271.995px;" id="elzvoc8yr0mtg" class="animable"></path><path d="M176.38,253.31a3.54,3.54,0,0,1-.9.26c-.59.14-1.44.32-2.49.51-2.11.4-5.05.84-8.31,1.17s-6.23.47-8.38.5c-1.07,0-1.94,0-2.54,0a2.91,2.91,0,0,1-.93-.09,29.63,29.63,0,0,1,3.46-.27c2.14-.13,5.09-.33,8.34-.66s6.18-.71,8.3-1A24.53,24.53,0,0,1,176.38,253.31Z" style="fill: rgb(38, 50, 56); transform-origin: 164.605px 254.533px;" id="elra9vqf9a319" class="animable"></path><path d="M173.21,231.76a10.58,10.58,0,0,1-1.75,0l-4.76-.24c-4-.2-9.56-.38-15.69-.35s-11.69.28-15.7.52l-4.75.29a11,11,0,0,1-1.75.06,10.15,10.15,0,0,1,1.73-.26c1.12-.13,2.74-.29,4.74-.46,4-.33,9.58-.63,15.72-.67s11.71.21,15.73.5c2,.15,3.63.29,4.75.41A12.4,12.4,0,0,1,173.21,231.76Z" style="fill: rgb(38, 50, 56); transform-origin: 151.01px 231.349px;" id="eld2xj1rbmr3t" class="animable"></path><path d="M175.17,212.84c0,.14-6.51-1.55-14.46-3.77s-14.36-4.12-14.32-4.26,6.51,1.54,14.46,3.76S175.21,212.7,175.17,212.84Z" style="fill: rgb(38, 50, 56); transform-origin: 160.78px 208.825px;" id="elcn3gzdo3ykb" class="animable"></path><path d="M179.36,197a1.6,1.6,0,0,1-.47-.1l-1.33-.4c-1.14-.36-2.79-.92-4.8-1.65a159.77,159.77,0,0,1-15.42-6.6,157.32,157.32,0,0,1-14.63-8.2c-1.81-1.15-3.26-2.11-4.24-2.8l-1.12-.81c-.25-.19-.38-.29-.37-.31a2.26,2.26,0,0,1,.43.23l1.18.72c1,.64,2.48,1.55,4.31,2.66,3.67,2.22,8.81,5.15,14.67,8s11.32,5.17,15.32,6.73c2,.77,3.61,1.38,4.74,1.8l1.29.49A3,3,0,0,1,179.36,197Z" style="fill: rgb(38, 50, 56); transform-origin: 158.17px 186.565px;" id="el11pk4hdw1q4n" class="animable"></path><path d="M188.77,181c-.08.11-5.14-3.31-11.3-7.65s-11.09-7.95-11-8.07,5.14,3.31,11.31,7.65S188.85,180.91,188.77,181Z" style="fill: rgb(38, 50, 56); transform-origin: 177.62px 173.14px;" id="elwnh2rlyg4rq" class="animable"></path><path d="M168.88,132.42s.14.08.38.27l1,.88,3.69,3.26,12.11,10.81,12.16,10.75,3.68,3.27,1,.91a1.83,1.83,0,0,1,.32.34s-.14-.07-.39-.26l-1-.83c-.91-.73-2.2-1.81-3.79-3.15-3.18-2.68-7.52-6.43-12.27-10.64s-9-8.09-12-10.93c-1.52-1.42-2.74-2.57-3.58-3.39l-.95-.94C169,132.55,168.86,132.43,168.88,132.42Z" style="fill: rgb(38, 50, 56); transform-origin: 186.049px 147.665px;" id="elovppyrzh8e" class="animable"></path><path d="M200.07,133.33s.27.22.68.69,1,1.16,1.69,2c1.39,1.74,3.24,4.2,5.16,7s3.53,5.42,4.64,7.35c.56,1,1,1.75,1.28,2.3a3.53,3.53,0,0,1,.4.88,26.92,26.92,0,0,1-2-3c-1.19-1.88-2.85-4.45-4.76-7.25s-3.71-5.27-5-7.06A30.07,30.07,0,0,1,200.07,133.33Z" style="fill: rgb(38, 50, 56); transform-origin: 206.995px 143.44px;" id="el8vhxwflawce" class="animable"></path><g id="elsta6vmltuis"><g style="opacity: 0.2; transform-origin: 187.26px 139.245px;" class="animable" id="el5oqyaf8v1d8"><path d="M160.1,124.82l43.51,38.09,10.81-8.65-25.24-38.68s-1.94,1.42-7,2.86C177.35,119.83,163,120.2,160.1,124.82Z" id="elgcwawwfbcd6" class="animable" style="transform-origin: 187.26px 139.245px;"></path></g></g><g id="eln3gpeadod9b"><g style="opacity: 0.2; transform-origin: 225.94px 118.769px;" class="animable" id="elispfoj29tga"><path d="M208.53,92.6l21.24,53.17,13.58-4.25L238.82,95.4s-2.33.55-7.52-.11C226.27,94.65,214.08,89.88,208.53,92.6Z" id="elpku9hxrf8x8" class="animable" style="transform-origin: 225.94px 118.769px;"></path></g></g><g id="eludkg99dws1"><g style="opacity: 0.3; transform-origin: 278.685px 110.636px;" class="animable" id="el236em7r2wb3"><path d="M265.17,81.47l1.43,57.74,12.72.61L292.2,95.5a20.77,20.77,0,0,1-7.49-3.1C280.31,89.58,271.33,81,265.17,81.47Z" id="el7bf5x51n7" class="animable" style="transform-origin: 278.685px 110.636px;"></path></g></g><g id="eln1xslvc0eck"><g style="opacity: 0.2; transform-origin: 319.795px 121.74px;" class="animable" id="el7uc38uhi0i9"><path d="M320.65,92.38l-21.11,53.23L311,151.1l29.05-35.86a25.8,25.8,0,0,1-5.51-6.49C331.8,104.32,327.08,94.15,320.65,92.38Z" id="el488mfv0r948" class="animable" style="transform-origin: 319.795px 121.74px;"></path></g></g><g id="el1qyqryhjmb1"><g style="opacity: 0.2; transform-origin: 354.5px 151.995px;" class="animable" id="elxg0mwvc0rrb"><path d="M370.23,125.59l-39.32,41,8.76,11.81,38.42-25.64a23.16,23.16,0,0,1-2.53-7.48C374.64,140.28,374.51,131.2,370.23,125.59Z" id="elnkyboj4ox9" class="animable" style="transform-origin: 354.5px 151.995px;"></path></g></g><g id="eltisfel8zsb"><g style="opacity: 0.2; transform-origin: 375.453px 189.51px;" class="animable" id="elt5pw0r4h4ff"><path d="M401.27,171.85l-52.95,21.79,4.39,13.53,46.07-5s-.29-1.42.32-6.61C399.68,190.53,405,179.29,401.27,171.85Z" id="eljiae5i6cndr" class="animable" style="transform-origin: 375.453px 189.51px;"></path></g></g><g id="elih5lg1dduu"><g style="opacity: 0.2; transform-origin: 383.895px 243.345px;" class="animable" id="el9r6nf1h2969"><path d="M413,229.54l-57.73,2-.48,12.73,44,12.88a17.14,17.14,0,0,1,1.74-5.25C403.81,245.78,413,237.14,413,229.54Z" id="eluc59lf3gpxh" class="animable" style="transform-origin: 383.895px 243.345px;"></path></g></g><g id="elesj329drmmc"><g style="opacity: 0.2; transform-origin: 373.09px 283.52px;" class="animable" id="eliufqwf8hmim"><path d="M402.35,284.12,349.2,263.41,343.83,275,380,303.63a34.5,34.5,0,0,1,6.27-4.76C390.67,296.06,401.13,291.51,402.35,284.12Z" id="elivf263kajtb" class="animable" style="transform-origin: 373.09px 283.52px;"></path></g></g><g id="eldc5csaon4nc"><g style="opacity: 0.2; transform-origin: 242.22px 265.07px;" class="animable" id="el487to8lfvmi"><path d="M324.18,283.3l-13.16,11c1,1,18.53,30.84,29.34,49.26a5.12,5.12,0,0,1,.44-.34c7.11-4.76,19.77-2.85,26.91-7.56Z" id="elrjldnu6994m" class="animable" style="transform-origin: 339.365px 313.43px;"></path><path d="M300,304.18l-19.64,6.7,9.3,53.32a13.74,13.74,0,0,1,1.85-.51c9.26-1.83,21.47,6.23,30,2.7a12.62,12.62,0,0,0,3.22-2Z" id="ela3f1e03z1fn" class="animable" style="transform-origin: 302.545px 335.738px;"></path><path d="M264.14,377.6l3.13-69.66-17-4.31-12.63,60,.46.08C246.9,365.42,254.91,377,264.14,377.6Z" id="eln5a9v1loxle" class="animable" style="transform-origin: 252.455px 340.615px;"></path><path d="M221.44,296.11S199,326.17,187.26,342.35a16.24,16.24,0,0,1,1.58.91c7.71,5.16,10.62,19.53,19.29,23.13.4.16.81.29,1.22.41l31.35-59.34Z" id="ela5idesc01kp" class="animable" style="transform-origin: 213.98px 331.455px;"></path><path d="M198.41,271.91,150.55,304.8c.18.24.38.47.54.72,5.2,7.76,2.43,22.15,9,28.73a11.47,11.47,0,0,0,2,1.57c16.91-19.06,47.27-53.28,48.37-54.47Z" id="elcagziqf9j4h" class="animable" style="transform-origin: 180.505px 303.865px;"></path><path d="M187.44,248.42l-56.59,9.14c.91,9.08-6.25,20.54-2.88,28.66a9.62,9.62,0,0,0,.73,1.43c19.8-9.86,61.17-30.37,62.89-30.48Z" id="elev5kjkpb0da" class="animable" style="transform-origin: 159.326px 268.035px;"></path><path d="M184.35,216.9l-53.49-15.43c-.05.46-.11.92-.19,1.37-1.78,9-13.94,17.19-13.94,26.7a11.85,11.85,0,0,0,.16,1.89h65.29Z" id="elqrk7rkbr4j" class="animable" style="transform-origin: 150.54px 216.45px;"></path><path d="M128.19,172.43c20,10.71,59.07,32.38,59.07,32.38l9.62-18.27-45.18-34c-.2.35-.39.71-.61,1C146,161.13,132.07,164.09,128.19,172.43Z" id="elftunar20owt" class="animable" style="transform-origin: 162.535px 178.675px;"></path></g></g><path d="M412.9,229.54l-.06-.64a9.32,9.32,0,0,0-.26-1.86,20.18,20.18,0,0,0-3-6.7c-1.72-2.76-4.32-5.85-7-9.76a23.53,23.53,0,0,1-3.44-6.85,19.67,19.67,0,0,1,0-8.71c.56-3.05,1.47-6.19,2.26-9.52s1.53-6.93.79-10.61a12.11,12.11,0,0,0-2.49-5.07,23.36,23.36,0,0,0-4.44-3.94c-3.32-2.36-7.14-4.24-10.79-6.7a25,25,0,0,1-5.1-4.36,16.55,16.55,0,0,1-3.13-6.19c-1.28-4.55-1.57-9.41-2.54-14.27a22.51,22.51,0,0,0-2.47-7.06,11.94,11.94,0,0,0-5.69-4.93,31.37,31.37,0,0,0-7.65-2c-2.65-.44-5.37-.75-8.09-1.23a25.84,25.84,0,0,1-8-2.53,18.78,18.78,0,0,1-6.16-6c-1.66-2.38-3.09-4.94-4.61-7.47a39.33,39.33,0,0,0-5.2-7.2,12.25,12.25,0,0,0-7.89-3.87,30.09,30.09,0,0,0-9.14,1.07c-3,.73-6.08,1.62-9.23,2.21a19.52,19.52,0,0,1-9.66-.18,32.92,32.92,0,0,1-8.53-4.93c-2.67-2-5.27-4-8.12-5.78s-6.08-3.07-9.44-2.69l-.63,0c-.21,0-.41.09-.61.13-.41.1-.83.17-1.23.29a19.88,19.88,0,0,0-2.36.92,31.78,31.78,0,0,0-4.44,2.57c-2.84,2-5.53,4.18-8.45,6.16a30.76,30.76,0,0,1-4.6,2.66,15.49,15.49,0,0,1-5.21,1.31,36.72,36.72,0,0,1-10.66-1.51A72.49,72.49,0,0,0,215,92.11a16.34,16.34,0,0,0-5.36.36,11.78,11.78,0,0,0-4.71,2.58c-2.76,2.41-4.68,5.65-6.6,8.83A61,61,0,0,1,192,113.3a15.82,15.82,0,0,1-4.5,3.57,25.6,25.6,0,0,1-5.45,1.86c-3.76.83-7.6,1.18-11.39,1.86S163,122.34,160.26,125a14.19,14.19,0,0,0-3,4.89,30.61,30.61,0,0,0-1.45,5.65c-.7,3.86-1,7.82-2,11.71a20.61,20.61,0,0,1-2.13,5.64,16.09,16.09,0,0,1-4,4.53c-3.16,2.54-6.75,4.42-10.19,6.52a46,46,0,0,0-4.95,3.44,16,16,0,0,0-3.88,4.52,11.72,11.72,0,0,0-1.4,5.76,30.18,30.18,0,0,0,.71,6c.84,4,2.11,7.93,2.79,12A20.84,20.84,0,0,1,131,202,16.93,16.93,0,0,1,129,208c-2.09,3.65-4.81,6.86-7.22,10.26a33.37,33.37,0,0,0-3.22,5.34,12.52,12.52,0,0,0,0,11.92,33.08,33.08,0,0,0,3.22,5.34c2.41,3.4,5.13,6.61,7.22,10.26A17.17,17.17,0,0,1,131,257a20.52,20.52,0,0,1-.2,6.26c-.67,4.11-1.94,8.05-2.79,12.05a30.74,30.74,0,0,0-.71,6,11.72,11.72,0,0,0,1.39,5.77,15.81,15.81,0,0,0,3.87,4.53,46,46,0,0,0,4.95,3.44c3.44,2.1,7,4,10.2,6.52a16.25,16.25,0,0,1,4,4.53,20,20,0,0,1,2.13,5.63c.94,3.9,1.26,7.86,2,11.72a31.45,31.45,0,0,0,1.46,5.65,14.21,14.21,0,0,0,2.95,4.9c2.77,2.69,6.67,3.76,10.41,4.44s7.63,1,11.39,1.86a25.87,25.87,0,0,1,5.46,1.86,16,16,0,0,1,4.5,3.57,61.68,61.68,0,0,1,6.27,9.42c1.92,3.18,3.84,6.42,6.6,8.83a11.81,11.81,0,0,0,4.7,2.58A16.42,16.42,0,0,0,215,367a73.82,73.82,0,0,0,10.61-2.23,36.46,36.46,0,0,1,10.67-1.52,15.62,15.62,0,0,1,5.21,1.32,31.27,31.27,0,0,1,4.6,2.66c2.92,2,5.6,4.21,8.45,6.15a30.78,30.78,0,0,0,4.43,2.58,20.57,20.57,0,0,0,2.36.92c.41.11.82.19,1.23.29l.62.13.62,0c3.37.38,6.61-1,9.45-2.69s5.45-3.82,8.11-5.78a33,33,0,0,1,8.54-4.93,19.64,19.64,0,0,1,9.66-.18c3.15.6,6.19,1.49,9.23,2.22a30.76,30.76,0,0,0,9.15,1.07,12.31,12.31,0,0,0,7.88-3.88,40.37,40.37,0,0,0,5.2-7.21c1.51-2.52,2.94-5.08,4.6-7.47a19,19,0,0,1,6.17-6,25.55,25.55,0,0,1,8-2.52c2.73-.49,5.44-.8,8.09-1.23a31.39,31.39,0,0,0,7.65-2.05,12,12,0,0,0,5.69-4.93,22.74,22.74,0,0,0,2.46-7.06c1-4.86,1.26-9.73,2.55-14.28a16.29,16.29,0,0,1,3.13-6.18,24.47,24.47,0,0,1,5.1-4.36c3.65-2.46,7.47-4.34,10.78-6.7a22.83,22.83,0,0,0,4.45-3.95,12,12,0,0,0,2.48-5.06,16.67,16.67,0,0,0,.15-5.45,42.4,42.4,0,0,0-.94-5.16c-.8-3.33-1.7-6.47-2.26-9.52a19.67,19.67,0,0,1,0-8.71,23.78,23.78,0,0,1,3.44-6.85c2.71-3.91,5.32-7,7-9.76a20.1,20.1,0,0,0,3-6.7,9.23,9.23,0,0,0,.26-1.86l.06-.63s0,.21,0,.63a9.72,9.72,0,0,1-.24,1.87,19.87,19.87,0,0,1-3,6.75c-1.71,2.78-4.3,5.88-7,9.79a23,23,0,0,0-3.39,6.81,19.28,19.28,0,0,0,0,8.62c.56,3,1.47,6.17,2.28,9.5a44.71,44.71,0,0,1,1,5.2,17.12,17.12,0,0,1-.15,5.52,12.28,12.28,0,0,1-2.52,5.18,23.28,23.28,0,0,1-4.49,4c-3.34,2.38-7.15,4.27-10.78,6.72a24.49,24.49,0,0,0-5,4.31,16,16,0,0,0-3.06,6.08c-1.27,4.5-1.55,9.36-2.53,14.25a22.76,22.76,0,0,1-2.49,7.17,12.33,12.33,0,0,1-5.84,5.08,31.64,31.64,0,0,1-7.73,2.08c-2.66.44-5.38.75-8.09,1.24a25.44,25.44,0,0,0-7.9,2.49,18.59,18.59,0,0,0-6,5.85c-1.64,2.37-3.07,4.92-4.59,7.46a40.4,40.4,0,0,1-5.24,7.28,12.66,12.66,0,0,1-8.14,4,30.43,30.43,0,0,1-9.28-1.07c-3.05-.73-6.09-1.61-9.21-2.2a19.26,19.26,0,0,0-9.45.17,32.66,32.66,0,0,0-8.41,4.87c-2.65,1.95-5.26,4.05-8.14,5.81-.75.4-1.46.87-2.24,1.2-.39.18-.77.37-1.16.53l-1.21.43a12.12,12.12,0,0,1-5.11.6l-.65-.05c-.21,0-.42-.09-.64-.13-.42-.1-.85-.18-1.26-.3a18.78,18.78,0,0,1-2.43-.94,31.54,31.54,0,0,1-4.5-2.61c-2.87-2-5.56-4.18-8.45-6.15a31.92,31.92,0,0,0-4.53-2.62,15.2,15.2,0,0,0-5.05-1.27,36.34,36.34,0,0,0-10.53,1.51A72.41,72.41,0,0,1,215,367.44a17,17,0,0,1-5.54-.37,12.32,12.32,0,0,1-4.9-2.68c-2.84-2.49-4.78-5.76-6.7-8.95a60.43,60.43,0,0,0-6.22-9.34,15.19,15.19,0,0,0-4.36-3.45,24.56,24.56,0,0,0-5.34-1.82c-3.72-.82-7.55-1.17-11.37-1.86a32,32,0,0,1-5.65-1.48,14.55,14.55,0,0,1-5-3.1,14.35,14.35,0,0,1-3.07-5.07,31.66,31.66,0,0,1-1.49-5.74c-.7-3.89-1-7.85-2-11.69a19.7,19.7,0,0,0-2.08-5.49,15.69,15.69,0,0,0-3.9-4.39c-3.1-2.49-6.68-4.37-10.13-6.48a46.76,46.76,0,0,1-5-3.48,16.41,16.41,0,0,1-4-4.69,12.17,12.17,0,0,1-1.44-6,29.52,29.52,0,0,1,.72-6.15c.85-4,2.12-8,2.78-12a19.91,19.91,0,0,0,.19-6.11,16.39,16.39,0,0,0-2-5.74c-2-3.6-4.76-6.79-7.19-10.22A35,35,0,0,1,118,235.7a13.1,13.1,0,0,1,0-12.36,34.13,34.13,0,0,1,3.28-5.42c2.43-3.43,5.14-6.62,7.18-10.21a16.49,16.49,0,0,0,2-5.75,20.89,20.89,0,0,0-.2-6.11c-.67-4-1.94-8-2.79-12a30.11,30.11,0,0,1-.71-6.14,12.18,12.18,0,0,1,1.45-6,16.7,16.7,0,0,1,4-4.68,45.36,45.36,0,0,1,5-3.48c3.45-2.11,7-4,10.13-6.48a15.65,15.65,0,0,0,3.89-4.39,19.86,19.86,0,0,0,2.07-5.5c.93-3.84,1.25-7.79,2-11.68a31.63,31.63,0,0,1,1.48-5.74,12.56,12.56,0,0,1,8.1-8.16,32,32,0,0,1,5.65-1.48c3.82-.69,7.65-1,11.37-1.85a26.07,26.07,0,0,0,5.34-1.82,15.36,15.36,0,0,0,4.35-3.46,60.43,60.43,0,0,0,6.22-9.34c1.92-3.19,3.86-6.46,6.71-8.94A12.24,12.24,0,0,1,209.46,92a17.24,17.24,0,0,1,5.54-.37,73.72,73.72,0,0,1,10.67,2.24,36,36,0,0,0,10.53,1.52,15.16,15.16,0,0,0,5-1.28,29.62,29.62,0,0,0,4.53-2.62c2.9-2,5.59-4.19,8.46-6.14a30.62,30.62,0,0,1,4.5-2.61,20.94,20.94,0,0,1,2.42-.95c.42-.12.85-.19,1.27-.29l.63-.14.65,0a12.28,12.28,0,0,1,5.11.6l1.21.43c.39.16.77.35,1.16.53.79.34,1.5.8,2.24,1.2,2.89,1.76,5.49,3.86,8.15,5.81a32.73,32.73,0,0,0,8.4,4.87,19.14,19.14,0,0,0,9.45.17c3.12-.58,6.16-1.46,9.21-2.19a30.75,30.75,0,0,1,9.28-1.08,12.7,12.7,0,0,1,8.14,4,40.67,40.67,0,0,1,5.25,7.29c1.52,2.53,2.94,5.09,4.58,7.45a18.53,18.53,0,0,0,6,5.86,25.18,25.18,0,0,0,7.9,2.49c2.71.49,5.43.8,8.09,1.24a32.09,32.09,0,0,1,7.73,2.08,12.39,12.39,0,0,1,5.85,5.07,23,23,0,0,1,2.49,7.17c1,4.89,1.26,9.75,2.52,14.25a16.23,16.23,0,0,0,3.06,6.08,24.24,24.24,0,0,0,5,4.32c3.63,2.45,7.45,4.34,10.78,6.72a23.28,23.28,0,0,1,4.49,4,12.32,12.32,0,0,1,2.53,5.17,17.17,17.17,0,0,1,.15,5.53,44.15,44.15,0,0,1-1,5.19c-.8,3.34-1.72,6.47-2.28,9.51a19.28,19.28,0,0,0,0,8.62,23,23,0,0,0,3.39,6.81c2.69,3.92,5.28,7,7,9.79a20,20,0,0,1,3,6.75,9.72,9.72,0,0,1,.24,1.87C412.9,229.32,412.9,229.54,412.9,229.54Z" style="fill: rgb(38, 50, 56); transform-origin: 264.675px 229.536px;" id="elr55b4wxwgm8" class="animable"></path><path d="M237,367c.14,0-3.55,15-8.24,33.42s-8.61,33.33-8.75,33.3,3.55-15,8.24-33.43S236.9,366.92,237,367Z" style="fill: rgb(38, 50, 56); transform-origin: 228.505px 400.36px;" id="elx4f62e8t54" class="animable"></path><circle cx="264.82" cy="229.54" r="90.78" style="fill: rgb(255, 255, 255); transform-origin: 264.82px 229.54px;" id="elzzdu2eje9kh" class="animable"></circle><path d="M208.92,198.08c-1.25,1.25-8.13,13.77-8.76,24.1s.86,68.31.86,68.31l.27,3.85c16.34,19.11,75.74,47.55,129.24-.1h0l3-35.67-8.83-75.51L294,175.55l-7.19-11.65-47.92,11.22-4.28,10.1Z" style="fill: rgb(69, 90, 100); transform-origin: 266.767px 242.134px;" id="elgydfhg9o62n" class="animable"></path><path d="M283.52,133.54c2.11-7.85,4.18-15.75,4.91-23.84s.06-16.45-3.16-23.91c-.49-1.13-4.54-8.68-5.76-8.49-.87.13,1.75,7.23,1.35,8-3.85,7.47-4.55,16.24-3.44,24.57a109.6,109.6,0,0,0,6.1,23.66" style="fill: rgb(38, 50, 56); transform-origin: 282.82px 105.418px;" id="el0l2rplxpugji" class="animable"></path><path d="M282.72,102.54c-.38-20.37-12.56-37.12-32.91-36.17l-1.88.2a36.43,36.43,0,0,0-32.6,37.11c.44,17.65,1.14,37.15,2.25,46.53,2.29,19.41,22,20.39,22,20.39s.91,12.77.91,12.77l8.35,9.07,38.71-24Z" style="fill: rgb(255, 191, 157); transform-origin: 251.435px 129.386px;" id="elvp1im7o5cob" class="animable"></path><path d="M239.63,170.75s12.33-.57,24.52-10.15c0,0-4.08,17.61-23.66,17.9Z" style="fill: rgb(255, 154, 108); transform-origin: 251.89px 169.55px;" id="elrj8zd8gkc6j" class="animable"></path><path d="M226.52,119.51a2.79,2.79,0,0,0,3,2.52,2.67,2.67,0,0,0,2.6-2.8,2.8,2.8,0,0,0-3-2.52A2.66,2.66,0,0,0,226.52,119.51Z" style="fill: rgb(38, 50, 56); transform-origin: 229.32px 119.37px;" id="eluwhq5mxtkf" class="animable"></path><path d="M220.34,111.31c.38.32,2.32-1.45,5.31-1.76s5.33,1,5.62.55c.14-.17-.28-.79-1.31-1.39a7.69,7.69,0,0,0-4.54-.89,7.4,7.4,0,0,0-4.18,1.85C220.39,110.48,220.15,111.16,220.34,111.31Z" style="fill: rgb(38, 50, 56); transform-origin: 225.787px 109.56px;" id="eltsvmte9j8fb" class="animable"></path><path d="M252.91,117.27a2.79,2.79,0,0,0,3,2.52,2.67,2.67,0,0,0,2.6-2.8,2.8,2.8,0,0,0-3-2.53A2.68,2.68,0,0,0,252.91,117.27Z" style="fill: rgb(38, 50, 56); transform-origin: 255.71px 117.125px;" id="elne1j69awj7" class="animable"></path><path d="M249.73,109.43c.38.33,2.33-1.45,5.31-1.76s5.34,1,5.62.56c.14-.18-.27-.8-1.3-1.39a7.66,7.66,0,0,0-4.55-.89,7.3,7.3,0,0,0-4.18,1.85C249.79,108.6,249.55,109.29,249.73,109.43Z" style="fill: rgb(38, 50, 56); transform-origin: 255.18px 107.685px;" id="el4fa1i7rnhob" class="animable"></path><path d="M241.43,133.52c0-.17-1.89-.3-4.94-.37-.77,0-1.51-.07-1.69-.58a3.84,3.84,0,0,1,.27-2.31l1.64-6c2.26-8.6,3.81-15.64,3.47-15.73s-2.47,6.81-4.73,15.42L233.91,130a4.41,4.41,0,0,0-.08,3,1.92,1.92,0,0,0,1.37,1,5.38,5.38,0,0,0,1.31,0C239.56,133.87,241.44,133.69,241.43,133.52Z" style="fill: rgb(38, 50, 56); transform-origin: 237.518px 121.285px;" id="elboc67b7iw8" class="animable"></path><path d="M250.44,134.66c-.49,0-.15,3.26-2.68,5.86s-6,2.6-6,3.06c0,.2.83.55,2.3.43a8.09,8.09,0,0,0,5-2.37,7.05,7.05,0,0,0,2-4.89C251.11,135.38,250.66,134.62,250.44,134.66Z" style="fill: rgb(38, 50, 56); transform-origin: 246.412px 139.346px;" id="elnq5zqkledo" class="animable"></path><path d="M248.62,97.29c.38.78,3.32.08,6.87.14s6.49.71,6.87-.07c.17-.37-.4-1.08-1.63-1.75a12,12,0,0,0-10.47,0C249,96.21,248.45,96.92,248.62,97.29Z" style="fill: rgb(38, 50, 56); transform-origin: 255.49px 96.0744px;" id="elg2k77g9jdf" class="animable"></path><path d="M220.53,101.25c.59.62,2.58-.3,5.05-.6s4.62,0,5-.78c.18-.37-.22-1-1.2-1.56a7.38,7.38,0,0,0-8.13,1.11C220.47,100.21,220.26,100.94,220.53,101.25Z" style="fill: rgb(38, 50, 56); transform-origin: 225.52px 99.5116px;" id="el8zq8s6hrqu8" class="animable"></path><path d="M282.65,117.11c.32-.18,12.94-5.36,13.92,8S284,136.65,283.91,136.27,282.65,117.11,282.65,117.11Z" style="fill: rgb(255, 191, 157); transform-origin: 289.635px 126.27px;" id="elvc1csskzpl" class="animable"></path><path d="M287.61,130.92c.06,0,.24.14.65.29a2.32,2.32,0,0,0,1.74-.09c1.37-.62,2.39-2.94,2.28-5.35a7.63,7.63,0,0,0-.89-3.28,2.69,2.69,0,0,0-1.88-1.65,1.17,1.17,0,0,0-1.32.73c-.16.39-.05.65-.12.68s-.3-.21-.24-.76a1.51,1.51,0,0,1,.47-.88,1.76,1.76,0,0,1,1.26-.43,3.23,3.23,0,0,1,2.57,1.89,7.82,7.82,0,0,1,1.08,3.66c.11,2.69-1.08,5.31-3,6a2.49,2.49,0,0,1-2.15-.19C287.66,131.24,287.57,130.94,287.61,130.92Z" style="fill: rgb(255, 154, 108); transform-origin: 290.409px 126.033px;" id="ely1rhjqhl12m" class="animable"></path><path d="M222.54,81c-2.23-1.06,3.8-8.47,9-11.22,7.79-4.15,19.89-7.18,27.42-5.56,9.07,2,16.75,5.9,21.74,13.72s7.28,17.15,7.62,26.42c.1,2.83,0,5.79-1.36,8.27-1.67,3.07-5.13,5.16-4.71,9.22a5.55,5.55,0,0,1-1.12,4.16c-2.28,2.76-5.42.51-6.95-1.85-3.27-5-4-11.25-4.64-17.23-.46-4.24-.91-8.58,0-12.74.5-2.27,1.42-4.44,1.8-6.73s.15-4.84-1.37-6.6a8.12,8.12,0,0,0-1.16-1,13.93,13.93,0,0,0-14-1.74c-7.35,3.14-19.92,7.94-23.44,5.6C226.32,80.36,225,78,225,78Z" style="fill: rgb(38, 50, 56); transform-origin: 255.206px 95.5288px;" id="el5971cyjgnv9" class="animable"></path><path d="M208.92,198.08c-.77,1.07-11.7,4.7-15.85,11.61s-8.25,37.93-8.25,37.93L182.18,268c5.2,8.22,12.18,19.11,19.58,26.79Z" style="fill: rgb(69, 90, 100); transform-origin: 195.55px 246.435px;" id="elh5s1re1b8dv" class="animable"></path><g id="el7xjk2fal66l"><g style="opacity: 0.3; transform-origin: 312.29px 245.718px;" class="animable" id="elp8o62brzl29"><path d="M291.05,228a52.77,52.77,0,0,0,2.36,12.31c1.43,3.93,3.94,7.63,7.61,9.66,1.53.84,3.26,1.4,4.55,2.6s2.07,3.14,3.32,4.55a13.1,13.1,0,0,0,5.61,3.29,49.49,49.49,0,0,0,18.62,3c.2-2.14.21-10,.41-12.15Z" id="el2wf0aosy5i8" class="animable" style="transform-origin: 312.29px 245.718px;"></path></g></g><path d="M324.7,183.06s13.78,4.08,17.82,9.95,11.19,28.63,12.66,32.85.18,14-2.57,21-7.53,13.09-15.78,14-21.29-3.85-24.23-7-4.15-10.12-4.15-10.12a77.34,77.34,0,0,0,10.81-2.71" style="fill: rgb(69, 90, 100); transform-origin: 332.122px 222.017px;" id="eltfo2jneto8" class="animable"></path><path d="M319.26,241.1l-.17.07-.52.19c-.46.16-1.15.39-2.06.66a74.82,74.82,0,0,1-8,1.92l.11-.15a33,33,0,0,0,1.41,5.05,20,20,0,0,0,1.19,2.71,9.53,9.53,0,0,0,1.85,2.51,13.42,13.42,0,0,0,2.78,1.84,33.4,33.4,0,0,0,3.25,1.49,52.3,52.3,0,0,0,7.32,2.32,36.55,36.55,0,0,0,8.22,1.05,19.63,19.63,0,0,0,2.16-.1,17.94,17.94,0,0,0,2.15-.38,14.89,14.89,0,0,0,4.14-1.61,18.64,18.64,0,0,0,6.57-6.41,34.1,34.1,0,0,0,3.9-8.86,50.28,50.28,0,0,0,1.59-7.33,34.94,34.94,0,0,0,.36-7.26,12.78,12.78,0,0,0-.71-3.42q-.57-1.68-1.11-3.33l-2.15-6.43c-1.42-4.18-2.82-8.13-4.22-11.8a73.36,73.36,0,0,0-4.43-9.93,11.68,11.68,0,0,0-3.12-3.48,26.13,26.13,0,0,0-3.5-2.35,54.89,54.89,0,0,0-6.11-3c-1.72-.71-3.08-1.21-4-1.54l-1.05-.37a1.76,1.76,0,0,1-.36-.14,1.74,1.74,0,0,1,.37.09l1.07.32c.94.3,2.32.77,4.06,1.45a54.94,54.94,0,0,1,6.17,2.89,27,27,0,0,1,3.57,2.35,12,12,0,0,1,3.22,3.55,71.89,71.89,0,0,1,4.52,10c1.43,3.66,2.84,7.62,4.27,11.8.71,2.09,1.43,4.24,2.17,6.43.37,1.09.74,2.2,1.11,3.32a13.22,13.22,0,0,1,.75,3.54,35.16,35.16,0,0,1-.35,7.37,51.39,51.39,0,0,1-1.61,7.41,34.28,34.28,0,0,1-4,9,19.05,19.05,0,0,1-6.76,6.57,15.48,15.48,0,0,1-4.27,1.65,19,19,0,0,1-2.21.39c-.74,0-1.48.13-2.2.1a37.22,37.22,0,0,1-8.33-1.1,51.45,51.45,0,0,1-7.38-2.37,33.92,33.92,0,0,1-3.27-1.53,13.85,13.85,0,0,1-2.86-1.91,9.88,9.88,0,0,1-1.9-2.63,20.23,20.23,0,0,1-1.19-2.75,34.9,34.9,0,0,1-1.37-5.13l0-.13.13,0c3.52-.61,6.22-1.3,8.05-1.8l2.08-.59.53-.15C319.2,241.1,319.26,241.09,319.26,241.1Z" style="fill: rgb(38, 50, 56); transform-origin: 332.209px 222.137px;" id="elrj0o065mpnr" class="animable"></path><path d="M344.55,233.73c-.1,0-.42-1.7-1.57-4.24a29.42,29.42,0,0,0-6.22-8.83,20.86,20.86,0,0,0-4.84-3.44l-1.21-.54c-.4-.18-.82-.26-1.2-.39a11.33,11.33,0,0,0-2.21-.46l-.5-.07h-1.36a7,7,0,0,0-1.4.12,6.67,6.67,0,0,1-1.22.13,5.12,5.12,0,0,1,1.18-.33,5.55,5.55,0,0,1,1.43-.21l.9,0,.49,0,.52.06a11.26,11.26,0,0,1,2.29.4,12.5,12.5,0,0,1,1.24.38l1.26.54a20.15,20.15,0,0,1,5,3.5,27.2,27.2,0,0,1,6.19,9.06,16.14,16.14,0,0,1,.66,1.78,12.08,12.08,0,0,1,.38,1.39A6.11,6.11,0,0,1,344.55,233.73Z" style="fill: rgb(38, 50, 56); transform-origin: 333.685px 224.6px;" id="el8sd8h8dj3h4" class="animable"></path><path d="M352.07,221.36a26.41,26.41,0,0,0-2.08-4.19,16.39,16.39,0,0,0-8.78-6.65c-4.23-1.29-8.34-.89-11.21-.62l-3.43.41a6.92,6.92,0,0,1-1.26.11,5.07,5.07,0,0,1,1.23-.31c.8-.16,2-.37,3.42-.57a26.73,26.73,0,0,1,11.4.48,15.68,15.68,0,0,1,5.56,3A16.15,16.15,0,0,1,350.3,217a14.08,14.08,0,0,1,1.47,3.15A5.41,5.41,0,0,1,352.07,221.36Z" style="fill: rgb(38, 50, 56); transform-origin: 338.69px 215.25px;" id="eldsx3hhm7hc" class="animable"></path><path d="M341.68,206.57a30.49,30.49,0,0,0-16.3.64,7.74,7.74,0,0,1,2.25-1,23.1,23.1,0,0,1,5.83-1,23.37,23.37,0,0,1,5.89.54A8.29,8.29,0,0,1,341.68,206.57Z" style="fill: rgb(38, 50, 56); transform-origin: 333.53px 206.203px;" id="eld2ivz9t3e0q" class="animable"></path><path d="M319.38,186.5c.08,0-.12,1.41-.28,3.67a55,55,0,0,0,1.48,17.24l-.36.12c-.41-1.15-.73-2.09-.94-2.75a4.62,4.62,0,0,1-.28-1,4.18,4.18,0,0,1,.48,1c.27.63.64,1.55,1.1,2.69l-.36.11a45.21,45.21,0,0,1-1.57-8.47,46,46,0,0,1,.08-8.91c.13-1.13.28-2,.4-2.67A3.71,3.71,0,0,1,319.38,186.5Z" style="fill: rgb(38, 50, 56); transform-origin: 319.526px 197.04px;" id="elye823s3c9ip" class="animable"></path><path d="M299.89,160.85s-7.15,0-8.05,8.59c-.69,6.6,0,13,0,15.9s-1.27,13.17-1.27,13.17-4.88,4.33-4.8,9.53,3.8,6.82,3.8,6.82a8.83,8.83,0,0,0,2.06,9.5s-2.07,4.79-.37,8a7.69,7.69,0,0,0,4.3,3.33,4.87,4.87,0,0,0,3,6.71,21.08,21.08,0,0,0,7.43.91l5.34-.1,4.7,2.6s8.06-3.51,8.26-8.26l.21-4.75S322.19,225,322,222.5s1.86-8.47.62-11.15-5.57-4.26-5.16-8-.41-5.82-2.27-7.89-10.07-6.19-10.07-6.19-2.11-6-2.11-10.11S307.12,162.42,299.89,160.85Z" style="fill: rgb(255, 191, 157); transform-origin: 305.135px 203.33px;" id="elby0pkhx52rl" class="animable"></path><path d="M304.71,190.83a10.21,10.21,0,0,1-2,1.28c-1.26.74-3,1.72-5,2.78s-3.74,2-5,2.65a10.83,10.83,0,0,1-2.16,1,9.92,9.92,0,0,1,2-1.29c1.26-.74,3-1.72,5-2.78s3.74-2,5-2.65A10.36,10.36,0,0,1,304.71,190.83Z" style="fill: rgb(255, 154, 108); transform-origin: 297.63px 194.685px;" id="elp8uytzn5ag" class="animable"></path><path d="M309.41,207s-.2.23-.63.56a21.87,21.87,0,0,1-1.86,1.31,36.6,36.6,0,0,1-6.7,3.38,37.34,37.34,0,0,1-7.25,2c-1,.15-1.73.24-2.26.27a2.28,2.28,0,0,1-.84,0c0-.08,1.16-.24,3-.63a48.44,48.44,0,0,0,7.13-2.08,47.19,47.19,0,0,0,6.7-3.22A30.8,30.8,0,0,1,309.41,207Z" style="fill: rgb(255, 154, 108); transform-origin: 299.64px 210.78px;" id="ela6i2c10nlt" class="animable"></path><path d="M315.55,201.85c.13.05-.14,1-1,1.73s-1.78.95-1.81.82.71-.51,1.46-1.21S315.41,201.79,315.55,201.85Z" style="fill: rgb(255, 154, 108); transform-origin: 314.16px 203.141px;" id="ellxi748h2phe" class="animable"></path><path d="M312.6,221.15a15.89,15.89,0,0,1-3,1.1,59.21,59.21,0,0,1-7.5,1.71,56.76,56.76,0,0,1-7.66.72,14.76,14.76,0,0,1-3.19-.1,26.74,26.74,0,0,1,3.17-.26c2-.14,4.65-.4,7.6-.87s5.58-1.08,7.48-1.56A27.31,27.31,0,0,1,312.6,221.15Z" style="fill: rgb(255, 154, 108); transform-origin: 301.925px 222.937px;" id="eli7cy80m2p4f" class="animable"></path><path d="M319.14,220a13.24,13.24,0,0,1,.55-1.53,9.08,9.08,0,0,0,.39-3.79,8.8,8.8,0,0,0-1.28-3.59,13.31,13.31,0,0,1-.89-1.36c0-.05.57.32,1.2,1.15a7.87,7.87,0,0,1,.92,7.72C319.62,219.51,319.19,220,319.14,220Z" style="fill: rgb(255, 154, 108); transform-origin: 319.278px 214.863px;" id="el18g3dtdov9" class="animable"></path><path d="M313,235.63a10.8,10.8,0,0,1-2.54.6,40.11,40.11,0,0,1-6.28.49,38.4,38.4,0,0,1-6.29-.53,10.62,10.62,0,0,1-2.54-.61,16.56,16.56,0,0,1,2.59.25,58.64,58.64,0,0,0,6.24.37,59.49,59.49,0,0,0,6.23-.34A16.29,16.29,0,0,1,313,235.63Z" style="fill: rgb(255, 154, 108); transform-origin: 304.175px 236.15px;" id="el5od5nipdj0o" class="animable"></path><path d="M300.28,179.26c0,.06-.33.33-1,.57a6.29,6.29,0,0,1-5.34-.64c-.6-.39-.88-.73-.84-.78a13.21,13.21,0,0,0,3.5,1.18A13,13,0,0,0,300.28,179.26Z" style="fill: rgb(255, 154, 108); transform-origin: 296.688px 179.282px;" id="elsyhpmiv22vc" class="animable"></path><path d="M320.62,220.57a2,2,0,0,1,.12.77,9,9,0,0,1-.25,2.11c-.19.87-.52,1.88-.84,3a8.46,8.46,0,0,0-.37,3.64c.17,1.27,1.12,2.29,1.27,3.58a4.73,4.73,0,0,1-.79,3.09,10.58,10.58,0,0,1-1.29,1.68c-.34.37-.55.55-.58.53s.69-.88,1.55-2.39a4.52,4.52,0,0,0,.63-2.84c-.12-1.09-1.08-2.11-1.31-3.56a8.62,8.62,0,0,1,.43-3.86c.35-1.13.71-2.12.94-3A19,19,0,0,0,320.62,220.57Z" style="fill: rgb(255, 154, 108); transform-origin: 319.315px 229.771px;" id="elbhaintf5k7w" class="animable"></path><path d="M323.31,226.85a3.13,3.13,0,0,1,.34.94c.18.61.42,1.51.64,2.63a24.08,24.08,0,0,1,.48,4,10.8,10.8,0,0,1-.9,4.9,14.12,14.12,0,0,1-3.08,3.91,27.6,27.6,0,0,1-3.17,2.49c-.95.65-1.75,1.13-2.31,1.44a3.67,3.67,0,0,1-.89.44c-.05-.07,1.15-.83,3-2.18a31.19,31.19,0,0,0,3.06-2.54,14.15,14.15,0,0,0,2.94-3.79,10.77,10.77,0,0,0,.89-4.67,27.1,27.1,0,0,0-.36-3.95C323.56,228.24,323.23,226.87,323.31,226.85Z" style="fill: rgb(38, 50, 56); transform-origin: 319.601px 237.225px;" id="el31e7ta31lrc" class="animable"></path><path d="M247.86,193.56a6.82,6.82,0,0,1-1.16-.86l-3-2.51-2.08-1.75a5.69,5.69,0,0,0-1.18-.85,1.47,1.47,0,0,0-1.34,0c-.86.45-1.44,1.55-2.17,2.47s-1.45,2-2.21,3c-1.2,1.62-2.37,3.17-3.44,4.61l-.65.86.21-1.06a51.77,51.77,0,0,1,2.49-8.72c.4-1,.76-1.86,1-2.41a3.56,3.56,0,0,1,.45-.83,5,5,0,0,1-.29.89c-.21.57-.52,1.4-.88,2.46a60.73,60.73,0,0,0-2.29,8.71l-.45-.2,3.43-4.62,2.21-3,1.06-1.41a3.73,3.73,0,0,1,1.32-1.2,2,2,0,0,1,1.75.07,6.16,6.16,0,0,1,1.25.93l2,1.8,2.92,2.63A9.14,9.14,0,0,1,247.86,193.56Z" style="fill: rgb(38, 50, 56); transform-origin: 239.245px 192.02px;" id="ellcn6wxe11d" class="animable"></path><path d="M290.08,185.11a2.25,2.25,0,0,1-.39.35l-1.18.92-4.41,3.31-14.71,10.83-.22.16-.15-.23c-.12-.18-.24-.38-.37-.57l-7.38-11.66.27.09a54.25,54.25,0,0,0-8.2,4.09c-.94.57-1.67,1-2.17,1.37a4.41,4.41,0,0,1-.78.47,4.37,4.37,0,0,1,.7-.59c.48-.35,1.19-.86,2.12-1.47a49.11,49.11,0,0,1,8.16-4.28l.17-.07.1.15c2.17,3.37,4.72,7.36,7.45,11.62.13.19.25.39.37.57l-.38-.07,14.81-10.7,4.5-3.19,1.24-.84C289.92,185.18,290.07,185.09,290.08,185.11Z" style="fill: rgb(38, 50, 56); transform-origin: 270.235px 192.894px;" id="el5x9xhdvv6f2" class="animable"></path><path d="M200.33,224.88a3.2,3.2,0,0,1,.06.7c0,.52,0,1.19.05,2,0,1.81.09,4.34.14,7.44.12,6.28.37,15,.7,24.55s.52,18.27.54,24.56c0,3.15,0,5.69,0,7.45,0,.83,0,1.51-.05,2a3.08,3.08,0,0,1-.05.71,5.79,5.79,0,0,1,0-.71c0-.51,0-1.19-.06-2,0-1.82-.08-4.35-.14-7.44-.11-6.29-.37-15-.69-24.56s-.52-18.27-.54-24.56c0-3.14,0-5.69,0-7.44,0-.84,0-1.51,0-2A5.47,5.47,0,0,1,200.33,224.88Z" style="fill: rgb(38, 50, 56); transform-origin: 201.055px 259.585px;" id="elaom7zxph4gs" class="animable"></path><path d="M248.19,315.2a1,1,0,0,1-.06-.28c0-.22,0-.5-.09-.85-.08-.79-.19-1.88-.32-3.27-.28-2.84-.6-7-.92-12.05s-.59-11.17-.76-17.91-.19-14.17,0-22,.54-15.2,1-21.93,1-12.79,1.54-17.86,1-9.18,1.44-12c.2-1.39.35-2.47.46-3.25.06-.35.1-.63.14-.85a.9.9,0,0,1,.06-.28.91.91,0,0,1,0,.29c0,.22-.05.5-.08.85-.09.78-.21,1.87-.37,3.26-.34,2.84-.78,6.94-1.27,12s-1,11.13-1.43,17.86-.76,14.14-.94,21.92-.13,15.19,0,21.93.38,12.8.66,17.89.53,9.22.75,12.06c.09,1.39.17,2.49.22,3.28,0,.35,0,.63.05.85A2.13,2.13,0,0,1,248.19,315.2Z" style="fill: rgb(38, 50, 56); transform-origin: 248.298px 258.935px;" id="el0xjobejbbu4" class="animable"></path><path d="M218.39,151.52l-1.06.7-3.12,2c-1.38.89-3,2.16-4.9,3.56-1,.72-1.92,1.59-3,2.47l-1.63,1.37c-.56.48-1.09,1-1.66,1.55a90,90,0,0,0-14.46,17.37l-1.78,2.86c-.63.95-1.11,2-1.69,3s-1.15,2.08-1.67,3.18-1,2.23-1.54,3.37c-.25.57-.53,1.13-.77,1.72s-.45,1.19-.68,1.8c-.45,1.2-.93,2.41-1.37,3.66-.74,2.53-1.68,5.09-2.24,7.82a91.74,91.74,0,0,0-1.4,36.07A90.54,90.54,0,0,0,319.8,301.43a95.66,95.66,0,0,0,8.94-7.8l2-2.12c.68-.7,1.34-1.41,2-2.16l1.9-2.19c.6-.76,1.19-1.52,1.79-2.27A89.75,89.75,0,0,0,354,245a92.47,92.47,0,0,0,1.19-10.2c.1-1.69.1-3.36.16-5s-.12-3.31-.18-4.94c0-.81-.07-1.63-.1-2.44s-.18-1.6-.26-2.4c-.2-1.59-.39-3.17-.58-4.73s-.6-3.08-.9-4.6a41.47,41.47,0,0,0-1-4.47l-1.24-4.33a18.34,18.34,0,0,0-.71-2.09c-.26-.69-.52-1.38-.77-2.06-.53-1.35-1-2.73-1.57-4s-1.19-2.56-1.78-3.81A89.74,89.74,0,0,0,329,165.53a94.28,94.28,0,0,0-17.82-13.89l-3.82-2.19a18.84,18.84,0,0,0-1.78-.92l-1.68-.8-3-1.42c-.9-.46-1.79-.72-2.54-1l-3.48-1.34-1.18-.48,1.2.43,3.49,1.3c.76.3,1.65.56,2.56,1l3,1.4,1.69.8a18.74,18.74,0,0,1,1.79.9l3.83,2.18a93.3,93.3,0,0,1,17.93,13.86,89.83,89.83,0,0,1,17.38,24.41c.59,1.27,1.19,2.54,1.8,3.84s1,2.67,1.58,4l.78,2.06a18.5,18.5,0,0,1,.71,2.1c.42,1.44.84,2.88,1.26,4.35a41.3,41.3,0,0,1,1.05,4.49c.3,1.52.66,3,.92,4.61s.38,3.16.58,4.76c.09.8.22,1.6.27,2.41s.07,1.63.1,2.45c.06,1.64.15,3.29.19,5s-.05,3.35-.16,5a90.33,90.33,0,0,1-18.83,50.35L335,287.47l-1.92,2.21c-.62.75-1.29,1.47-2,2.17l-2,2.14a95.24,95.24,0,0,1-9,7.84A91,91,0,0,1,175,244.17a87.91,87.91,0,0,1-1-18.93,86.77,86.77,0,0,1,2.51-17.3c.56-2.74,1.51-5.3,2.25-7.85.45-1.24.94-2.46,1.4-3.67.23-.6.46-1.2.68-1.8s.53-1.15.78-1.73c.53-1.14,1-2.26,1.55-3.37s1.14-2.14,1.69-3.19,1.07-2.09,1.7-3.05l1.8-2.86a88.39,88.39,0,0,1,14.57-17.35c.57-.53,1.1-1.07,1.66-1.55l1.64-1.37c1.08-.87,2-1.73,3-2.45,1.95-1.4,3.55-2.65,4.94-3.53l3.15-2C218,151.73,218.39,151.52,218.39,151.52Z" style="fill: rgb(38, 50, 56); transform-origin: 264.843px 232.012px;" id="elsv9zuav6txr" class="animable"></path></g><defs>     <filter id="active" height="200%">         <feMorphology in="SourceAlpha" result="DILATED" operator="dilate" radius="2"></feMorphology>                <feFlood flood-color="#32DFEC" flood-opacity="1" result="PINK"></feFlood>        <feComposite in="PINK" in2="DILATED" operator="in" result="OUTLINE"></feComposite>        <feMerge>            <feMergeNode in="OUTLINE"></feMergeNode>            <feMergeNode in="SourceGraphic"></feMergeNode>        </feMerge>    </filter>    <filter id="hover" height="200%">        <feMorphology in="SourceAlpha" result="DILATED" operator="dilate" radius="2"></feMorphology>                <feFlood flood-color="#ff0000" flood-opacity="0.5" result="PINK"></feFlood>        <feComposite in="PINK" in2="DILATED" operator="in" result="OUTLINE"></feComposite>        <feMerge>            <feMergeNode in="OUTLINE"></feMergeNode>            <feMergeNode in="SourceGraphic"></feMergeNode>        </feMerge>            <feColorMatrix type="matrix" values="0   0   0   0   0                0   1   0   0   0                0   0   0   0   0                0   0   0   1   0 "></feColorMatrix>    </filter></defs></svg>